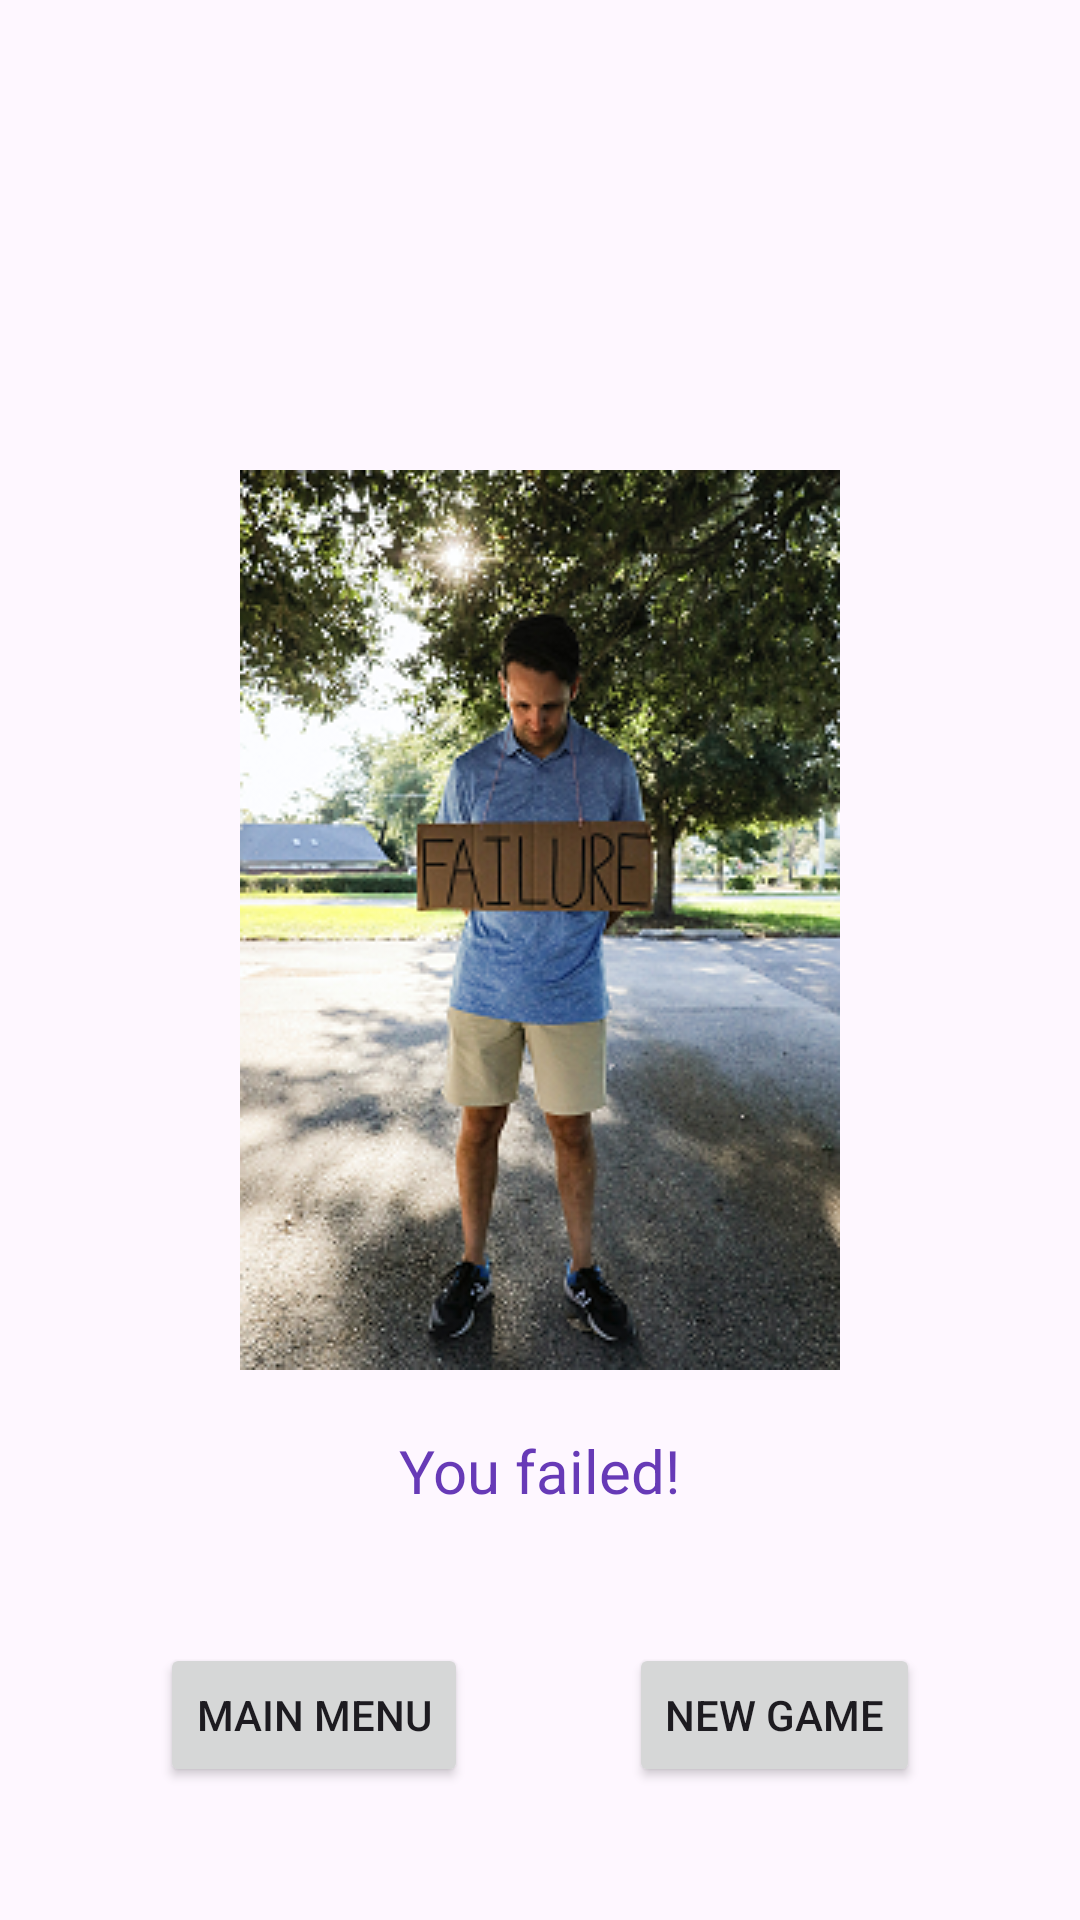

This screen was rendered from an Android layout file. Write that file and the resources it references.
<!-- AndroidManifest.xml: application theme Theme.WordSudoku -->
<!-- res/layout/activity_result.xml -->
<?xml version="1.0" encoding="utf-8"?>
<androidx.constraintlayout.widget.ConstraintLayout xmlns:android="http://schemas.android.com/apk/res/android"
    xmlns:app="http://schemas.android.com/apk/res-auto"
    xmlns:tools="http://schemas.android.com/tools"
    android:layout_width="match_parent"
    android:layout_height="match_parent"
    tools:context=".ResultActivity">


    <ImageView
        android:id="@+id/result_image_view"
        android:layout_width="wrap_content"
        android:layout_height="wrap_content"
        android:layout_marginVertical="20dp"
        app:layout_constraintBottom_toTopOf="@+id/result_text_view"
        app:layout_constraintEnd_toEndOf="parent"
        app:layout_constraintStart_toStartOf="parent"
        app:layout_constraintTop_toTopOf="parent"
        app:layout_constraintVertical_chainStyle="packed"
        app:srcCompat="@drawable/fail" />

    <TextView
        android:id="@+id/result_text_view"
        android:layout_width="wrap_content"
        android:layout_height="wrap_content"
        android:text="You failed!"
        android:textColor="#673AB7"
        android:textSize="20sp"
        app:layout_constraintBottom_toBottomOf="parent"
        app:layout_constraintEnd_toEndOf="parent"
        app:layout_constraintStart_toStartOf="parent"
        app:layout_constraintTop_toBottomOf="@id/result_image_view"
        app:layout_constraintVertical_bias="0.499" />

    <Button
        android:id="@+id/main_menu_button"
        android:layout_width="wrap_content"
        android:layout_height="wrap_content"
        android:onClick="mainMenuButtonPressed"
        android:text="Main Menu"
        app:layout_constraintBottom_toBottomOf="parent"
        app:layout_constraintEnd_toStartOf="@+id/result_new_game_button"
        app:layout_constraintHorizontal_bias="0.5"
        app:layout_constraintStart_toStartOf="parent"
        app:layout_constraintTop_toBottomOf="@+id/result_text_view" />

    <Button
        android:id="@+id/result_new_game_button"
        android:layout_width="wrap_content"
        android:layout_height="wrap_content"
        android:onClick="newGameButtonPressed"
        android:text="New game"
        app:layout_constraintBottom_toBottomOf="parent"
        app:layout_constraintEnd_toEndOf="parent"
        app:layout_constraintHorizontal_bias="0.5"
        app:layout_constraintStart_toEndOf="@+id/main_menu_button"
        app:layout_constraintTop_toBottomOf="@+id/result_text_view" />


</androidx.constraintlayout.widget.ConstraintLayout>
<!-- resources referenced by this layout -->
<resources>
  <!-- drawable fail: png bitmap (drawable, 163858 bytes) -->
  <style name="Theme.WordSudoku" parent="Theme.Material3.DayNight">
          
          <item name="colorPrimary">@color/purple_500</item>
          <item name="colorPrimaryVariant">@color/purple_700</item>
          <item name="colorOnPrimary">@color/white</item>
          
          <item name="colorSecondary">@color/teal_700</item>
          <item name="colorSecondaryVariant">@color/teal_200</item>
          <item name="colorOnSecondary">@color/black</item>
          
          <item name="android:statusBarColor">?attr/colorPrimaryVariant</item>
          
      </style>
  <color name="purple_500">#FF6200EE</color>
  <color name="purple_700">#FF3700B3</color>
  <color name="white">#FFFFFFFF</color>
  <color name="black">#FF000000</color>
  <!-- not gathered from this repository: default colours our renderer supplied (Android Studio template values) -->
  <color name="teal_200">#FF03DAC5</color>
  <color name="teal_700">#FF018786</color>
</resources>
